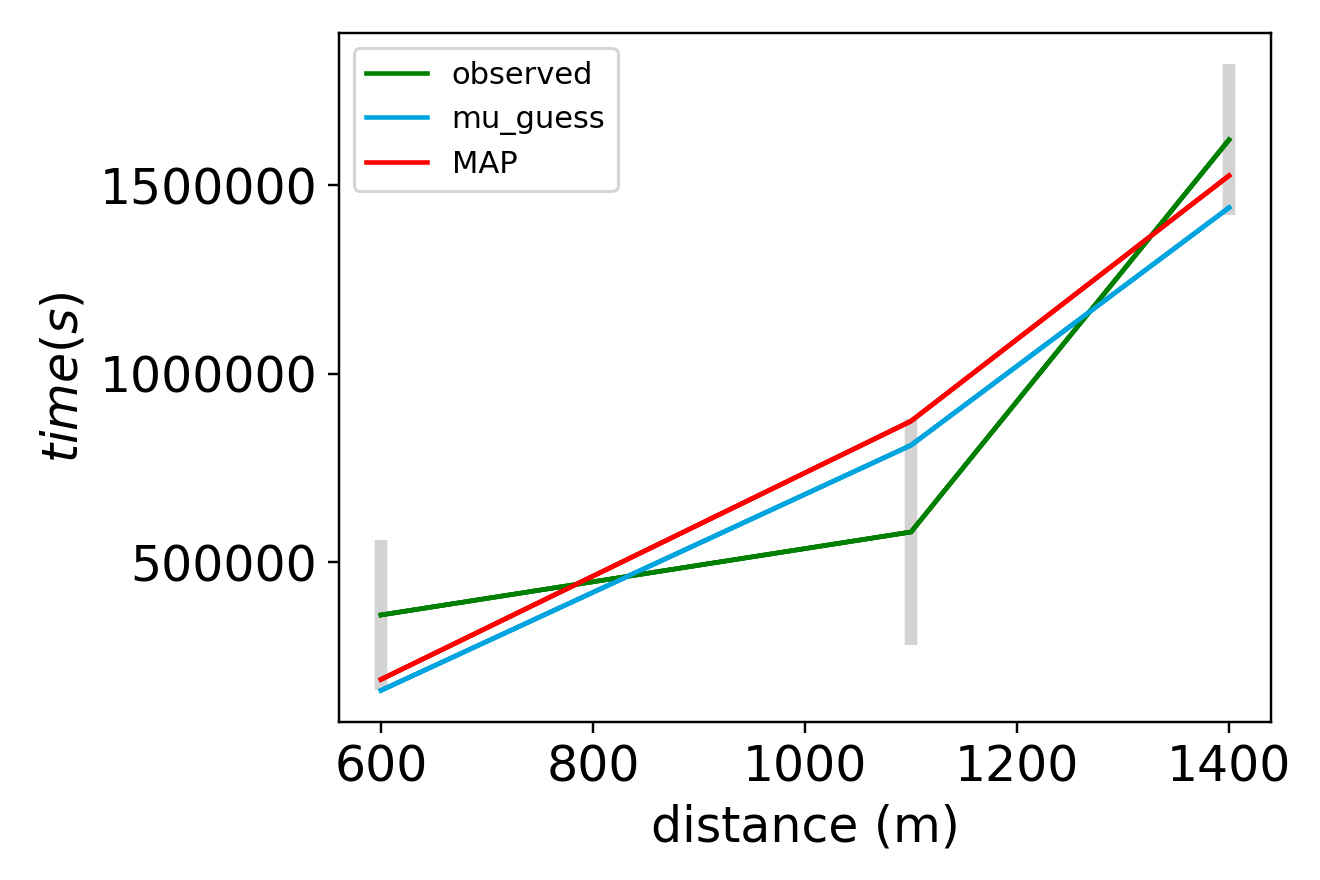

The table this chart was drawn from, first rows:
x_values, observed, sim_initial_guess, sim_MAP, sim_mu_AP
6.000000000000000000e+02, 3.605000000000000000e+05, 1.605000000000000000e+05, 1.895890816439573537e+05
1.100000000000000000e+03, 5.805000000000000000e+05, 8.105000000000000000e+05, 8.744326802861209726e+05
1.400000000000000000e+03, 1.620500000000000000e+06, 1.440500000000000000e+06, 1.525338839471419342e+06
